Labelled photos from "spectrograms_split", an image-classification folder in yildiramdsa/sleep_apnea_classification_via_eeg_spectrograms_and_deep_learning. The possible labels are: mild, moderate, normal, severe.

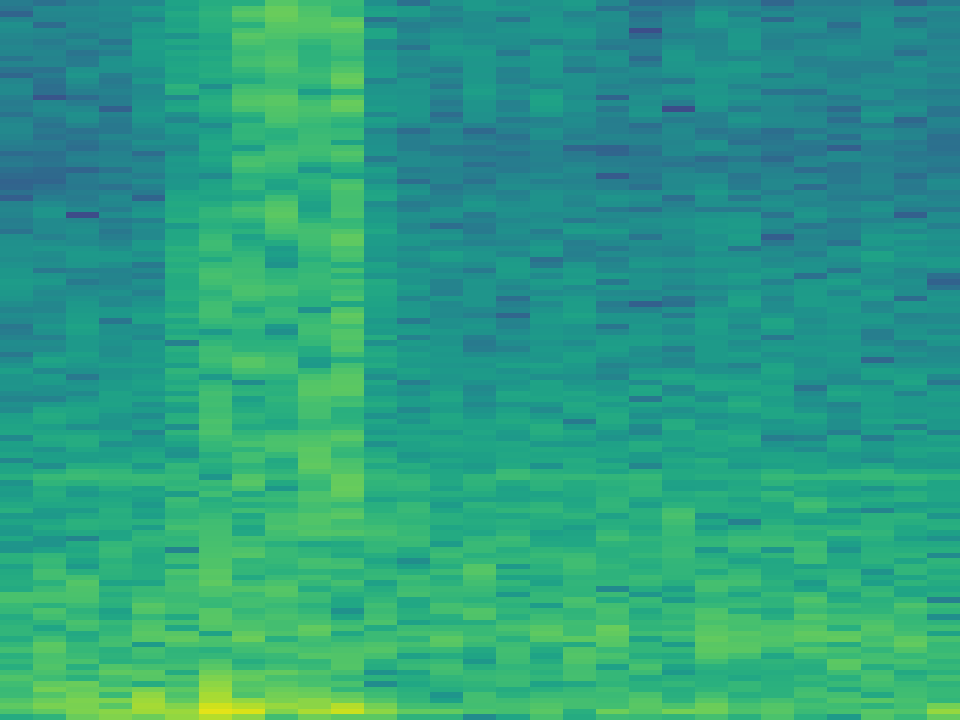
Label: severe

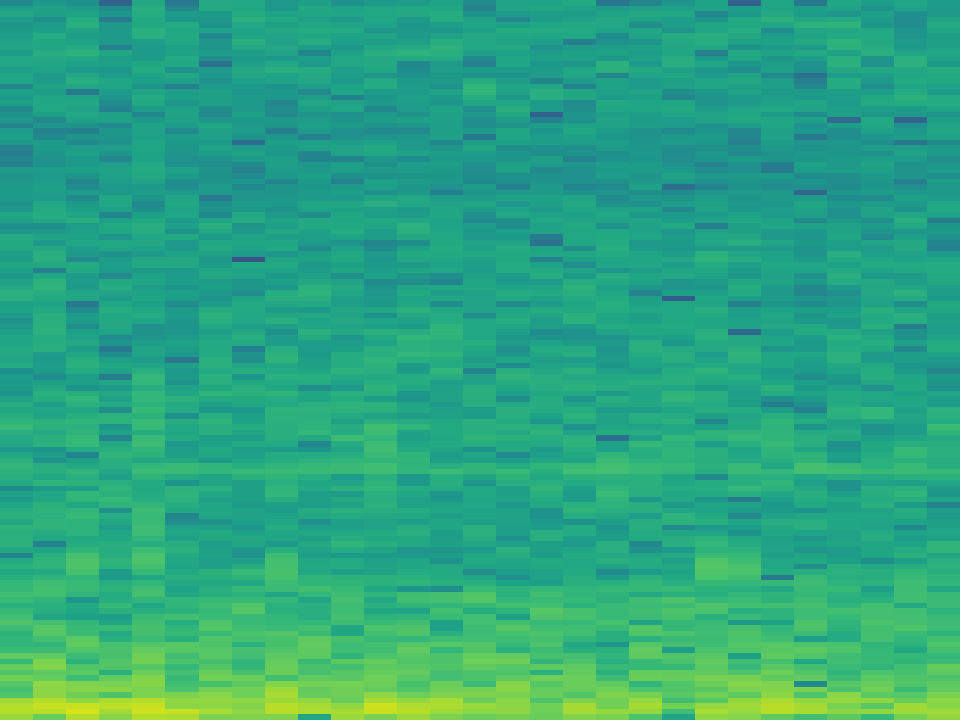
Label: mild

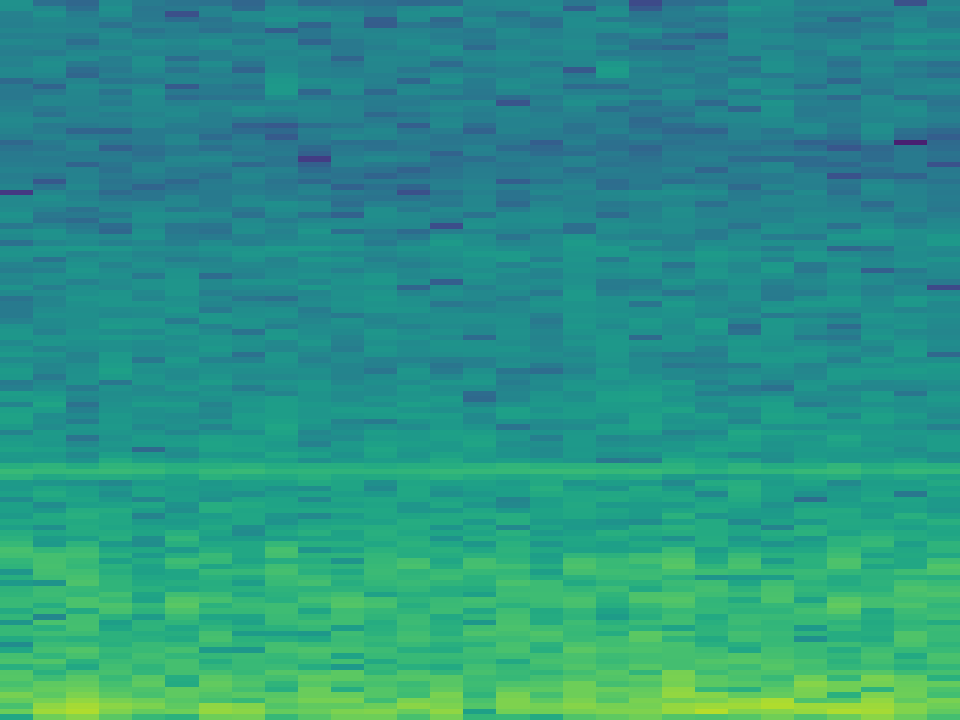
Label: normal

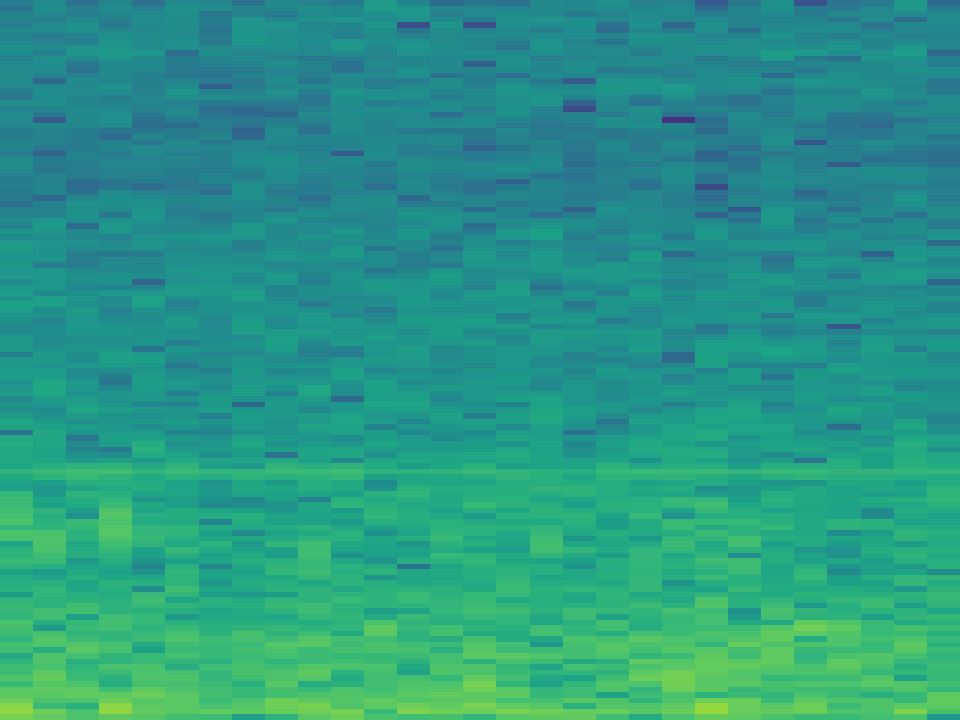
Label: moderate

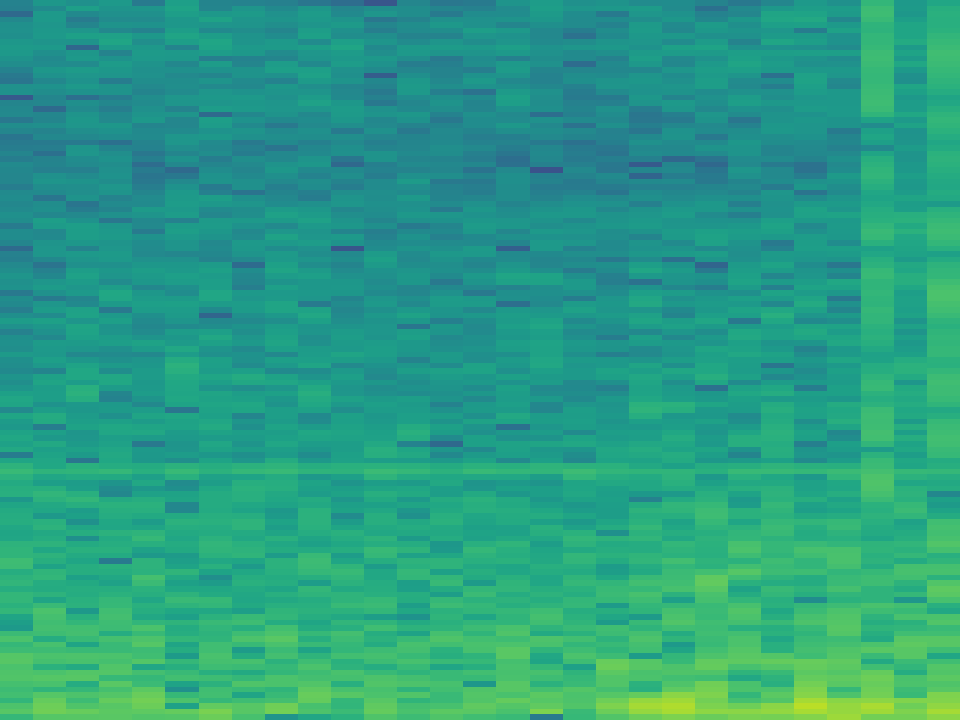
Label: moderate

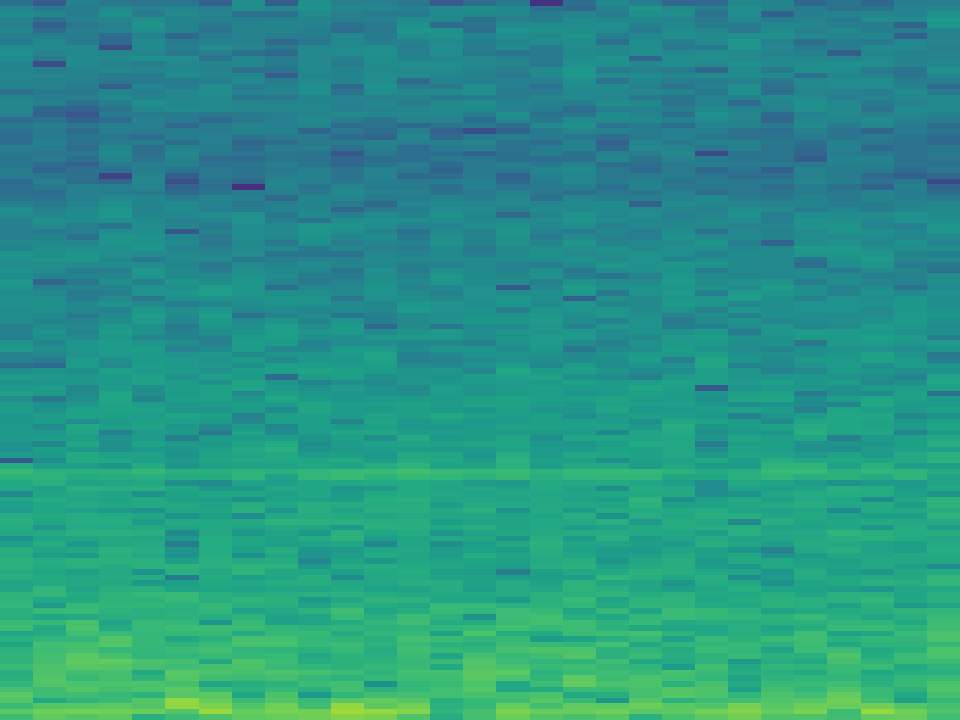
Label: severe
